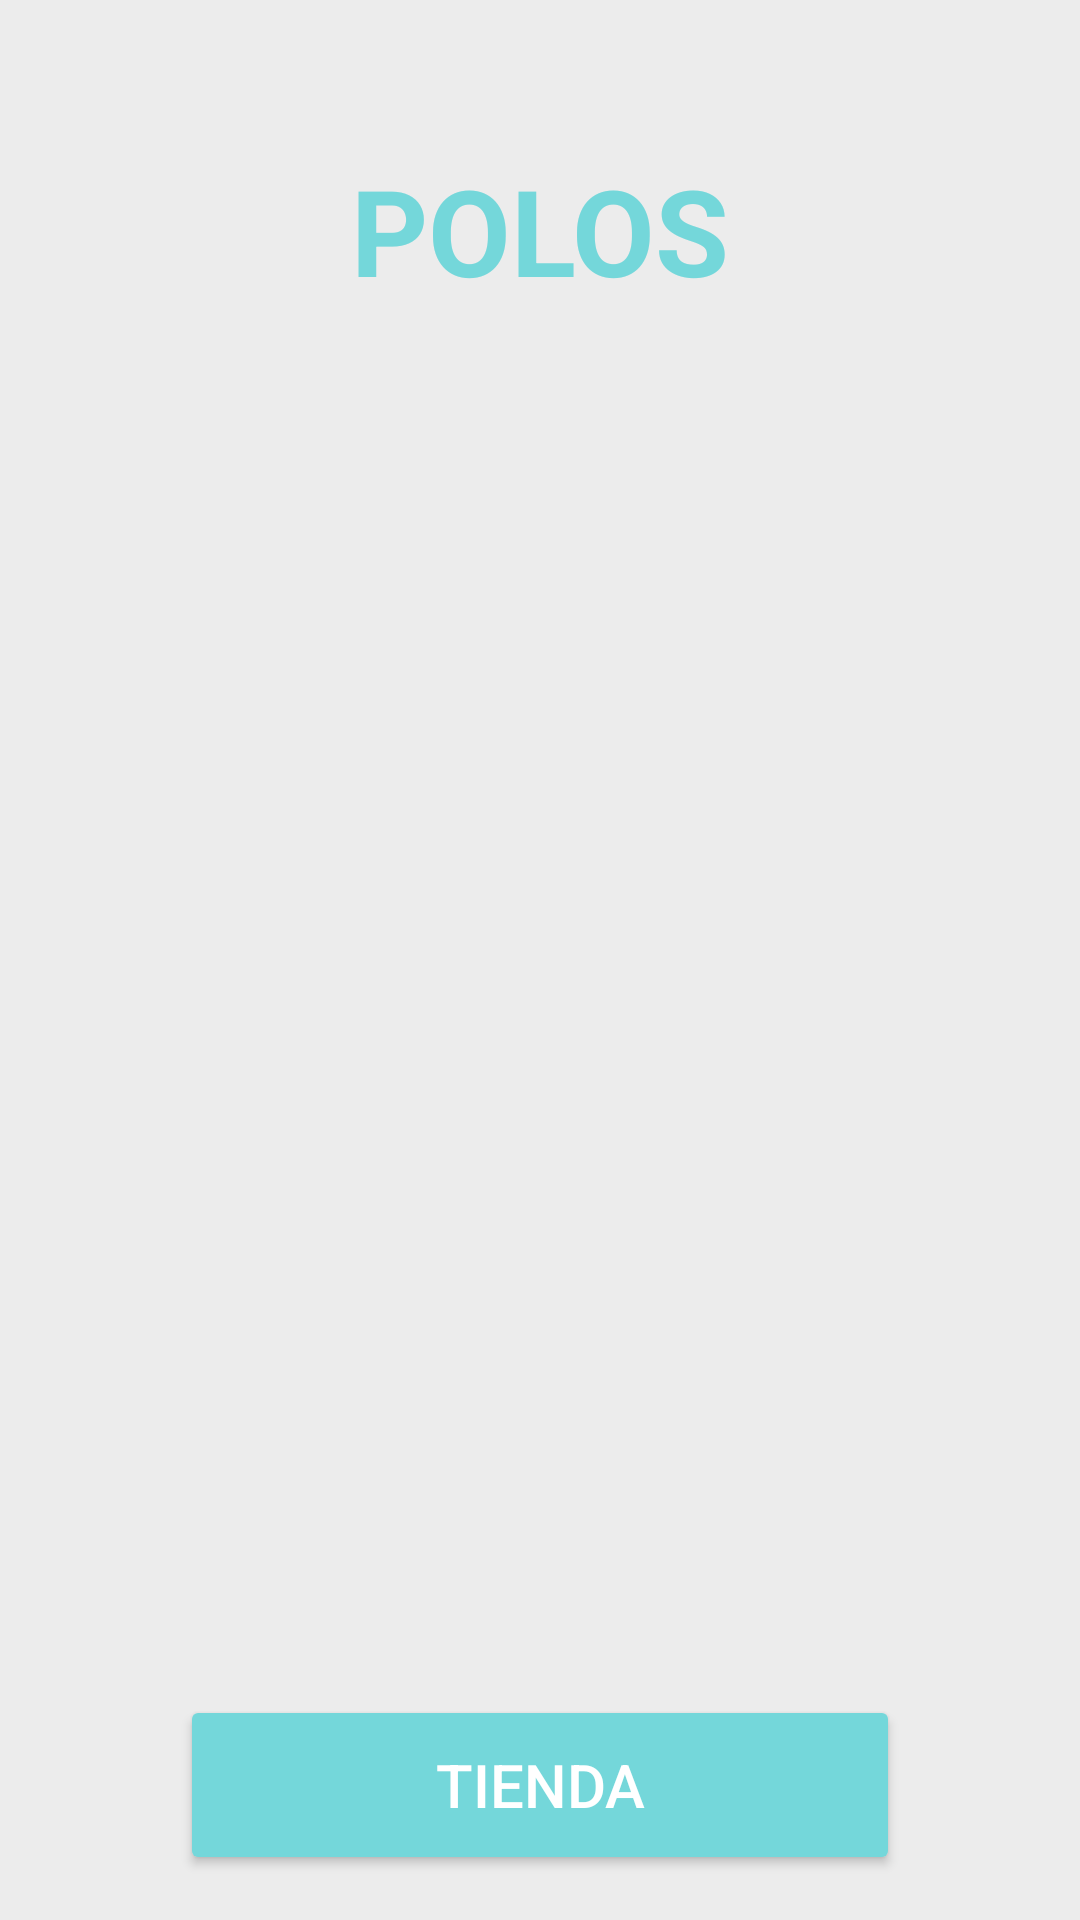

Android layout source for this screen:
<!-- AndroidManifest.xml: application theme Theme.MockupPractice -->
<!-- res/layout/activity_shirt.xml -->
<?xml version="1.0" encoding="utf-8"?>
<androidx.constraintlayout.widget.ConstraintLayout xmlns:android="http://schemas.android.com/apk/res/android"
    xmlns:app="http://schemas.android.com/apk/res-auto"
    xmlns:tools="http://schemas.android.com/tools"
    android:id="@+id/main"
    android:layout_width="match_parent"
    android:layout_height="match_parent"
    tools:context=".screeen.ShirtActivity"
    android:background="@color/colorBackground">

    <TextView
        android:id="@+id/tvTitleShirt"
        android:layout_width="wrap_content"
        android:layout_height="wrap_content"
        android:layout_marginTop="50dp"
        android:text="@string/TitleShirt"
        android:textAllCaps="true"
        android:textColor="@color/colorPrimary"
        android:textSize="40sp"
        android:textStyle="bold"
        app:layout_constraintEnd_toEndOf="parent"
        app:layout_constraintStart_toStartOf="parent"
        app:layout_constraintTop_toTopOf="parent" />

    <androidx.recyclerview.widget.RecyclerView
        android:id="@+id/rvShirt"
        android:layout_width="match_parent"
        android:layout_height="0dp"
        android:layout_marginTop="30dp"
        app:layout_constraintEnd_toEndOf="parent"
        app:layout_constraintStart_toStartOf="parent"
        app:layout_constraintTop_toBottomOf="@+id/tvTitleShirt"
        app:layout_constraintBottom_toTopOf="@+id/btnGoShop"/>

    <Button
        android:layout_marginTop="15dp"
        android:layout_marginBottom="15dp"
        app:layout_constraintEnd_toEndOf="parent"
        app:layout_constraintStart_toStartOf="parent"
        app:layout_constraintTop_toBottomOf="@+id/rvShirt"
        app:layout_constraintBottom_toBottomOf="parent"
        android:id="@+id/btnGoShop"
        android:layout_width="240dp"
        android:layout_height="60dp"
        android:backgroundTint="@color/colorPrimary"
        android:text="@string/tienda"
        android:textAllCaps="true"
        android:textColor="@color/white"
        android:textSize="20sp" />

</androidx.constraintlayout.widget.ConstraintLayout>
<!-- resources referenced by this layout -->
<resources>
  <color name="colorBackground">#ececec</color>
  <color name="colorPrimary">#74d7da</color>
  <color name="white">#FFFFFF</color>
  <string name="TitleShirt">Polos</string>
  <string name="tienda">Tienda</string>
  <style name="Theme.MockupPractice" parent="Base.Theme.MockupPractice" />
  <style name="Base.Theme.MockupPractice" parent="Theme.Material3.DayNight.NoActionBar">
          
          
      </style>
</resources>
